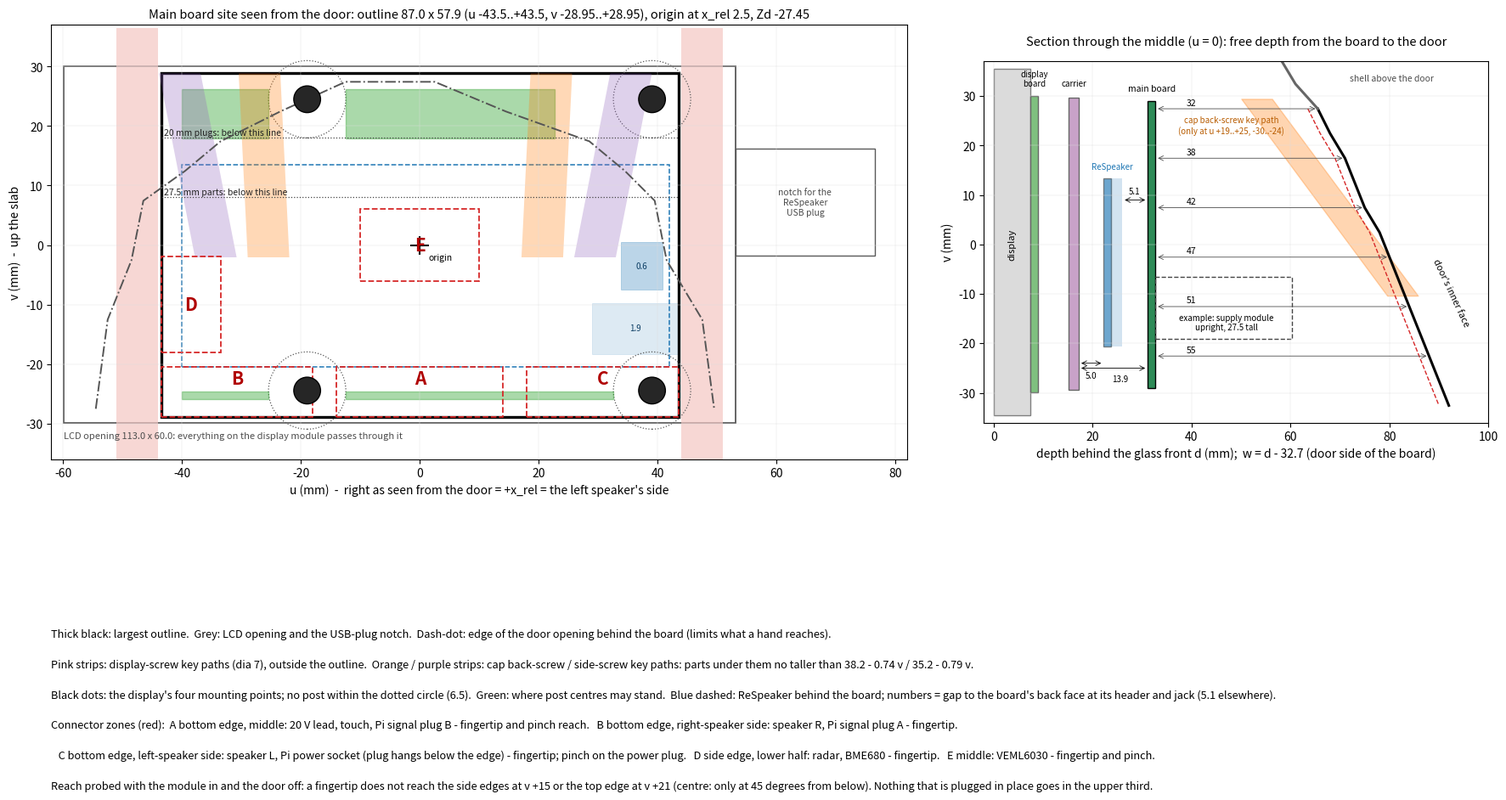

Python code for this plot:
import json, math
import numpy as np
import matplotlib
matplotlib.use('Agg')
import matplotlib.pyplot as plt
from matplotlib.patches import Rectangle, Circle
U0, V0, W0 = 2.5, -27.45, 32.7
u = lambda x: x - U0; v = lambda z: z - V0
fig = plt.figure(figsize=(18, 11.5))
ax = fig.add_axes([0.045, 0.27, 0.56, 0.68]); ax2 = fig.add_axes([0.655, 0.27, 0.33, 0.68])
def R(a, x0, x1, y0, y1, **k):
    a.add_patch(Rectangle((x0, y0), x1 - x0, y1 - y0, **k))
# LCD opening and notch
R(ax, u(-57.45), u(55.55), v(-57.43), v(2.57), fill=False, ec='0.35', lw=1.3)
R(ax, u(55.55), u(79.0), v(-29.3), v(-11.2), fill=False, ec='0.35', lw=1.0)
ax.text(u(67.3), v(-20.3), 'notch for the\nReSpeaker\nUSB plug', ha='center', va='center', fontsize=7.5, color='0.3')
ax.text(u(-57.45), v(-57.43) - 2.6, 'LCD opening 113.0 x 60.0: everything on the display module passes through it', fontsize=8, color='0.3')
# display-screw key paths
for xc in (50.0, -45.0):
    R(ax, u(xc - 3.5), u(xc + 3.5), v(-64), v(9), fc='#f4c7c3', ec='none', alpha=0.7)
# ReSpeaker behind
R(ax, u(-37.6), u(44.42), v(-48.0), v(-13.99), fill=False, ec='#1f77b4', lw=1.1, ls='--')
R(ax, u(36.34), u(43.34), v(-34.96), v(-27.01), fc='#1f77b4', alpha=0.30, ec='#1f77b4', lw=0.6)
R(ax, u(31.4), u(46.0), v(-45.82), v(-37.17), fc='#1f77b4', alpha=0.15, ec='#1f77b4', lw=0.6)
ax.text(u(39.8), v(-31), '0.6', ha='center', va='center', fontsize=7, color='#0b3d63')
ax.text(u(38.7), v(-41.5), '1.9', ha='center', va='center', fontsize=7, color='#0b3d63')
# outline
R(ax, -43.5, 43.5, -28.95, 28.95, fill=False, ec='k', lw=2.4)
ax.plot([0], [0], marker='+', ms=16, color='k', mew=1.5)
ax.text(1.5, -2.6, 'origin', fontsize=7.5)
# height lines
ax.plot([-43.5, 43.5], [8, 8], color='#444', lw=0.9, ls=':'); ax.text(-43, 8.5, '27.5 mm parts: below this line', fontsize=7.5, color='#222')
ax.plot([-43.5, 43.5], [18, 18], color='#444', lw=0.9, ls=':'); ax.text(-43, 18.5, '20 mm plugs: below this line', fontsize=7.5, color='#222')
# display mounting points
for (x, z) in ((-16.45, -51.93), (41.55, -51.93), (-16.45, -2.93), (41.55, -2.93)):
    ax.add_patch(Circle((u(x), v(z)), 2.25, fc='0.15', ec='k', zorder=5)); ax.add_patch(Circle((u(x), v(z)), 6.5, fill=False, ec='0.35', ls=':', lw=0.9))
# post zones
for (x0, x1, z0, z1) in ((-37.5, -23.0, -53.4, -52.1), (-9.9, 35.0, -53.4, -52.1), (-37.5, -23.0, -9.5, -1.3), (-9.9, 25.2, -9.5, -1.3)):
    R(ax, u(x0), u(x1), v(z0), v(z1), fc='#2ca02c', alpha=0.40, ec='#2ca02c')
# cap key paths
vv = np.linspace(-2, 28.95, 30)
for sgn in (1, -1):
    ub = sgn * (23.0 + 0.0491 * (vv - 27.45 + 29.9)) - U0
    ax.fill_betweenx(vv, ub - 3.5, ub + 3.5, color='#ff7f0e', alpha=0.30, lw=0)
    us = sgn * (31.7 + 0.1958 * (vv + 2.95)) - U0
    ax.fill_betweenx(vv, us - 3.5, us + 3.5, color='#9467bd', alpha=0.30, lw=0)
# door opening edge
arch = [(-52, -55), (-50, -40), (-46, -30), (-44, -20), (-37, -15), (-31, -10), (-21, -5), (-10, 0), (5, 0), (17, -5), (31, -10), (37, -15), (42, -20), (44, -30), (50, -40), (52, -55)]
ax.plot([u(a) for a, b in arch], [v(b) for a, b in arch], color='#555', lw=1.4, ls='-.')
# connector zones
zones = [(-14, 14, -28.95, -20.5, 'A'), (-43.5, -18, -28.95, -20.5, 'B'), (18, 43.5, -28.95, -20.5, 'C'), (-43.5, -33.5, -18, -2, 'D'), (-10, 10, -6, 6, 'E')]
for (a, b, c, d, t) in zones:
    R(ax, a, b, c, d, fill=False, ec='#d62728', lw=1.3, ls='--')
    ax.text((a + b) / 2, (c + d) / 2 + (2.2 if t in 'ABC' else 0), t, ha='center', va='center', fontsize=15, color='#b00000', weight='bold')
ax.set_xlim(-62, 82); ax.set_ylim(-36, 37); ax.set_aspect('equal')
ax.set_xlabel("u (mm)  -  right as seen from the door = +x_rel = the left speaker's side"); ax.set_ylabel('v (mm)  -  up the slab')
ax.set_title('Main board site seen from the door: outline 87.0 x 57.9 (u -43.5..+43.5, v -28.95..+28.95), origin at x_rel 2.5, Zd -27.45', fontsize=10.5)
ax.grid(True, lw=0.3, color='0.87')
# ---------- section ----------
Z = [0, -5, -10, -15, -20, -25, -30, -35, -40, -45, -50, -55, -60]; D = [65.5, 68, 71, 73, 75, 78, 80, 82, 84, 86, 88, 90, 92]
ax2.plot(D, [v(z) for z in Z], color='k', lw=2.2); ax2.text(88.5, v(-44), "door's inner face", rotation=-65, fontsize=8)
ax2.plot([58, 61, 65.5], [v(10), v(5), v(0)], color='0.4', lw=2.2); ax2.text(72, 33, 'shell above the door', fontsize=7.5, color='0.3', ha='left')
R(ax2, 0, 7.4, v(-62), v(8), fc='0.86', ec='0.5'); ax2.text(3.7, 0, 'display', rotation=90, ha='center', va='center', fontsize=8)
R(ax2, 7.4, 9.0, v(-57.4), v(2.6), fc='#7fbf7f', ec='0.4'); ax2.text(8.2, 32, 'display\nboard', fontsize=7, ha='center')
R(ax2, 15.2, 17.2, v(-56.9), v(2.2), fc='#c8a2c8', ec='0.4'); ax2.text(16.2, 32, 'carrier', fontsize=7, ha='center')
R(ax2, 22.2, 23.71, v(-48), v(-13.99), fc='#1f77b4', alpha=0.65, ec='0.3'); R(ax2, 23.71, 26.0, v(-48), v(-13.99), fc='#1f77b4', alpha=0.2, ec='none')
ax2.text(24, 15.2, 'ReSpeaker', fontsize=7, ha='center', color='#1f77b4')
R(ax2, 31.1, 32.7, -28.95, 28.95, fc='#2e8b57', ec='k'); ax2.text(31.9, 31, 'main board', fontsize=7.5, ha='center')
zz = np.linspace(-37.8, 2, 40)
ax2.fill_betweenx([v(z) for z in zz], [76.8 - 0.7412 * (z + 29.9) - 3.11 for z in zz], [76.8 - 0.7412 * (z + 29.9) + 3.11 for z in zz], color='#ff7f0e', alpha=0.32)
ax2.text(48, 22.5, 'cap back-screw key path\n(only at u +19..+25, -30..-24)', fontsize=7, color='#b85c00', ha='center')
ax2.plot([d - 2.0 for d in D], [v(z) for z in Z], color='#d62728', lw=1, ls='--')
for z, lab in ((-50, '55'), (-40, '51'), (-30, '47'), (-20, '42'), (-10, '38'), (0, '32')):
    dv = dict(zip(Z, D))[z]; ax2.annotate('', xy=(dv, v(z)), xytext=(32.7, v(z)), arrowprops=dict(arrowstyle='<->', lw=0.6, color='0.3')); ax2.text(40, v(z) + 0.7, lab, fontsize=7.5, ha='center')
R(ax2, 32.7, 60.2, -19, -6.5, fill=False, ec='#444', lw=1, ls='--'); ax2.text(47, -15.8, 'example: supply module\nupright, 27.5 tall', fontsize=7, ha='center', va='center')
ax2.annotate('', xy=(22.2, -24), xytext=(17.2, -24), arrowprops=dict(arrowstyle='<->', lw=0.6)); ax2.text(19.7, -27, '5.0', fontsize=7, ha='center')
ax2.annotate('', xy=(31.1, 9), xytext=(26.0, 9), arrowprops=dict(arrowstyle='<->', lw=0.6)); ax2.text(28.5, 10.2, '5.1', fontsize=7, ha='center')
ax2.annotate('', xy=(31.1, -25), xytext=(17.2, -25), arrowprops=dict(arrowstyle='<->', lw=0.6)); ax2.text(25.5, -27.7, '13.9', fontsize=7, ha='center')
ax2.set_xlim(-2, 100); ax2.set_ylim(-36, 37); ax2.set_aspect('equal')
ax2.set_xlabel('depth behind the glass front d (mm);  w = d - 32.7 (door side of the board)'); ax2.set_ylabel('v (mm)')
ax2.set_title('Section through the middle (u = 0): free depth from the board to the door', fontsize=10.5, pad=14); ax2.grid(True, lw=0.3, color='0.87')
key = [
 'Thick black: largest outline.  Grey: LCD opening and the USB-plug notch.  Dash-dot: edge of the door opening behind the board (limits what a hand reaches).',
 "Pink strips: display-screw key paths (dia 7), outside the outline.  Orange / purple strips: cap back-screw / side-screw key paths: parts under them no taller than 38.2 - 0.74 v / 35.2 - 0.79 v.",
 "Black dots: the display's four mounting points; no post within the dotted circle (6.5).  Green: where post centres may stand.  Blue dashed: ReSpeaker behind the board; numbers = gap to the board's back face at its header and jack (5.1 elsewhere).",
 'Connector zones (red):  A bottom edge, middle: 20 V lead, touch, Pi signal plug B - fingertip and pinch reach.   B bottom edge, right-speaker side: speaker R, Pi signal plug A - fingertip.',
 '   C bottom edge, left-speaker side: speaker L, Pi power socket (plug hangs below the edge) - fingertip; pinch on the power plug.   D side edge, lower half: radar, BME680 - fingertip.   E middle: VEML6030 - fingertip and pinch.',
 'Reach probed with the module in and the door off: a fingertip does not reach the side edges at v +15 or the top edge at v +21 (centre: only at 45 degrees from below). Nothing that is plugged in place goes in the upper third.',
]
for i, t in enumerate(key):
    fig.text(0.045, 0.205 - i * 0.031, t, fontsize=9.2)
plt.savefig('main_board_site.png', dpi=120)
